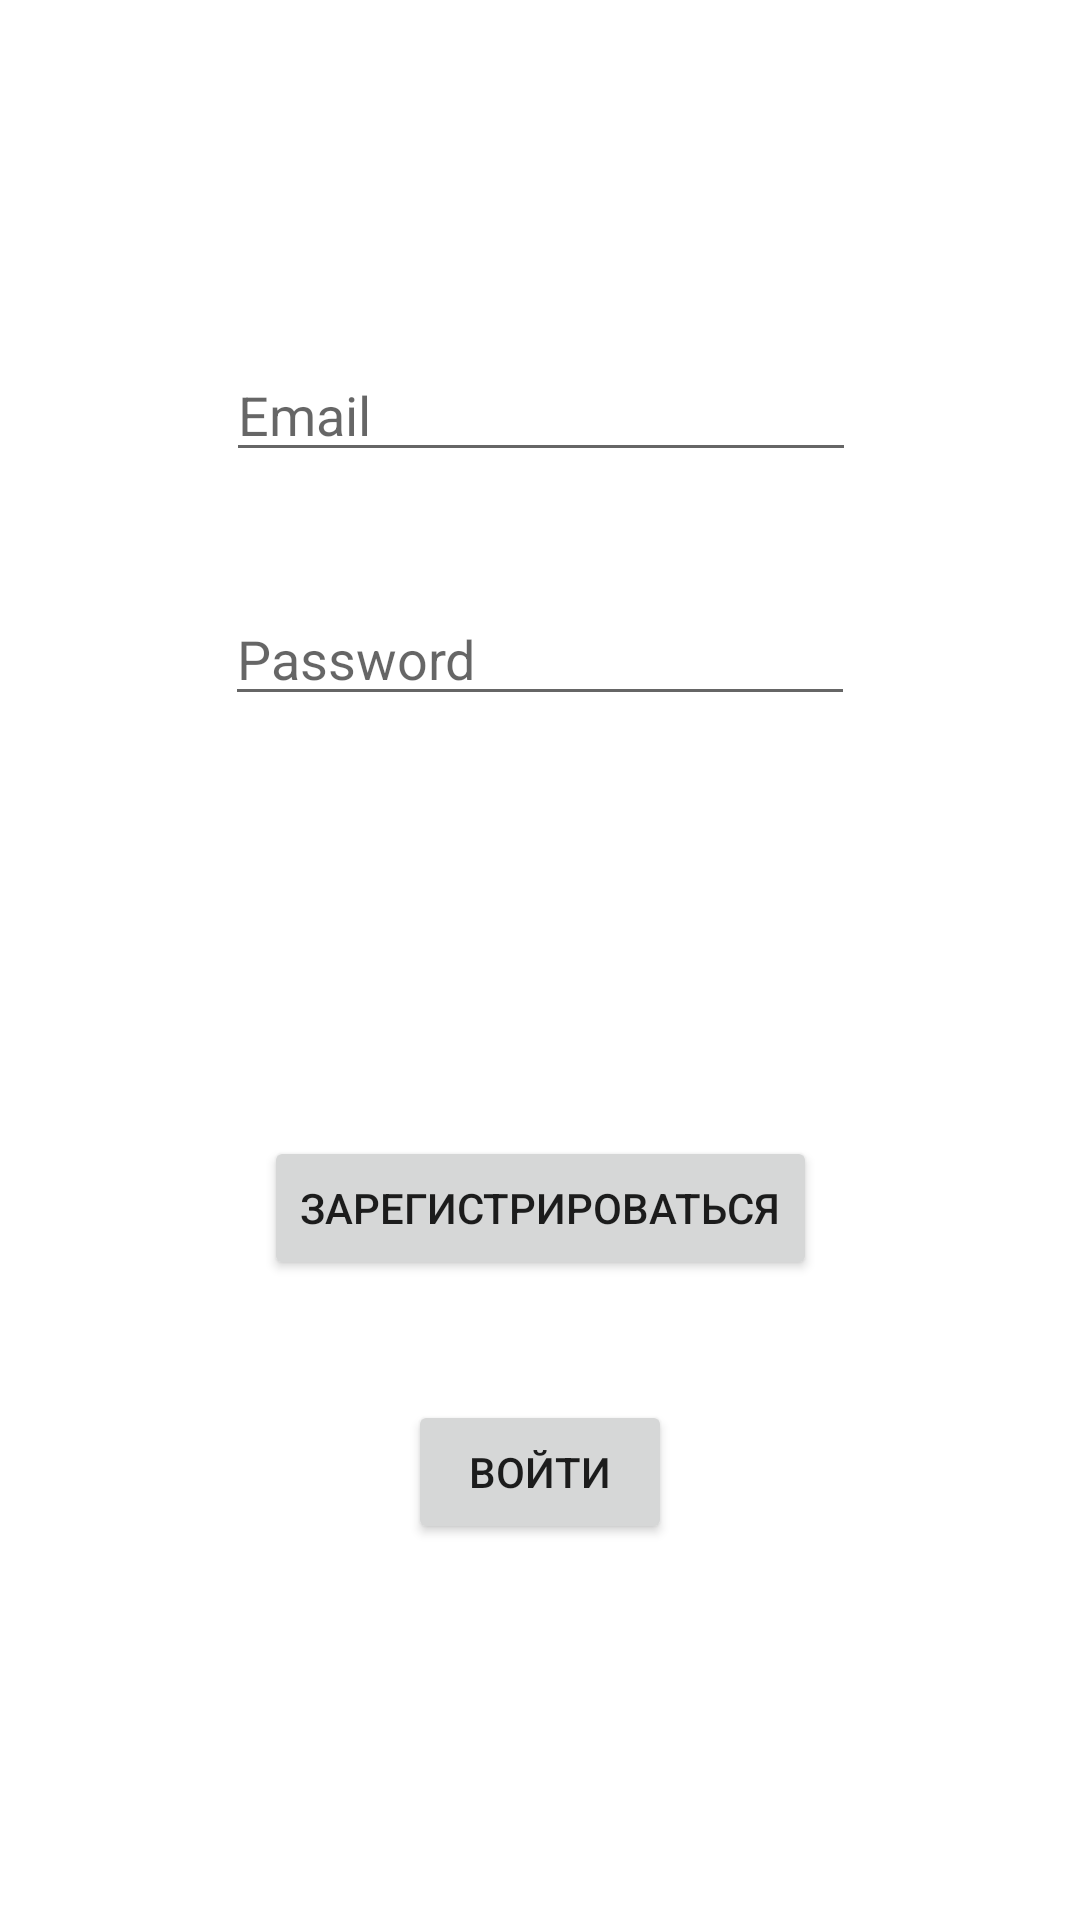

The Android layout XML behind this screen, and the referenced resources:
<!-- AndroidManifest.xml: application theme Theme.BaseData -->
<!-- res/layout/login.xml -->
<?xml version="1.0" encoding="utf-8"?>
<androidx.constraintlayout.widget.ConstraintLayout
    xmlns:android="http://schemas.android.com/apk/res/android"
    xmlns:app="http://schemas.android.com/apk/res-auto"
    xmlns:tools="http://schemas.android.com/tools"
    android:layout_width="match_parent"
    android:layout_height="match_parent">

    <EditText
        android:id="@+id/edLogin"
        android:layout_width="wrap_content"
        android:layout_height="wrap_content"
        android:layout_marginTop="116dp"
        android:ems="10"
        android:hint="Email"
        android:inputType="textPersonName"
        app:layout_constraintEnd_toEndOf="parent"
        app:layout_constraintHorizontal_bias="0.502"
        app:layout_constraintStart_toStartOf="parent"
        app:layout_constraintTop_toTopOf="parent" />

    <EditText
        android:id="@+id/edPass"
        android:layout_width="wrap_content"
        android:layout_height="wrap_content"
        android:layout_marginTop="40dp"
        android:ems="10"
        android:hint="Password"
        android:inputType="textPersonName"
        app:layout_constraintEnd_toEndOf="parent"
        app:layout_constraintStart_toStartOf="parent"
        app:layout_constraintTop_toBottomOf="@+id/edLogin" />

    <Button
        android:id="@+id/button3"
        android:layout_width="wrap_content"
        android:layout_height="wrap_content"
        android:layout_marginTop="140dp"
        android:onClick="onClickSignUp"
        android:text="Зарегистрироваться"
        app:layout_constraintEnd_toEndOf="parent"
        app:layout_constraintStart_toStartOf="parent"
        app:layout_constraintTop_toBottomOf="@+id/edPass" />

    <Button
        android:id="@+id/button4"
        android:layout_width="wrap_content"
        android:layout_height="wrap_content"
        android:layout_marginTop="40dp"
        android:onClick="onClickSignIn"
        android:text="Войти"
        app:layout_constraintEnd_toEndOf="parent"
        app:layout_constraintStart_toStartOf="parent"
        app:layout_constraintTop_toBottomOf="@+id/button3" />
</androidx.constraintlayout.widget.ConstraintLayout>
<!-- resources referenced by this layout -->
<resources>
  <style name="Theme.BaseData" parent="Theme.MaterialComponents.DayNight.DarkActionBar">
          
          <item name="colorPrimary">@color/purple_500</item>
          <item name="colorPrimaryVariant">@color/purple_700</item>
          <item name="colorOnPrimary">@color/white</item>
          
          <item name="colorSecondary">@color/teal_200</item>
          <item name="colorSecondaryVariant">@color/teal_700</item>
          <item name="colorOnSecondary">@color/black</item>
          
          <item name="android:statusBarColor" tools:targetApi="l">?attr/colorPrimaryVariant</item>
          
      </style>
  <!-- not gathered from this repository: default colours our renderer supplied (Android Studio template values) -->
  <color name="purple_500">#FF6200EE</color>
  <color name="purple_700">#FF3700B3</color>
  <color name="teal_200">#FF03DAC5</color>
  <color name="teal_700">#FF018786</color>
  <color name="black">#FF000000</color>
  <color name="white">#FFFFFFFF</color>
</resources>
